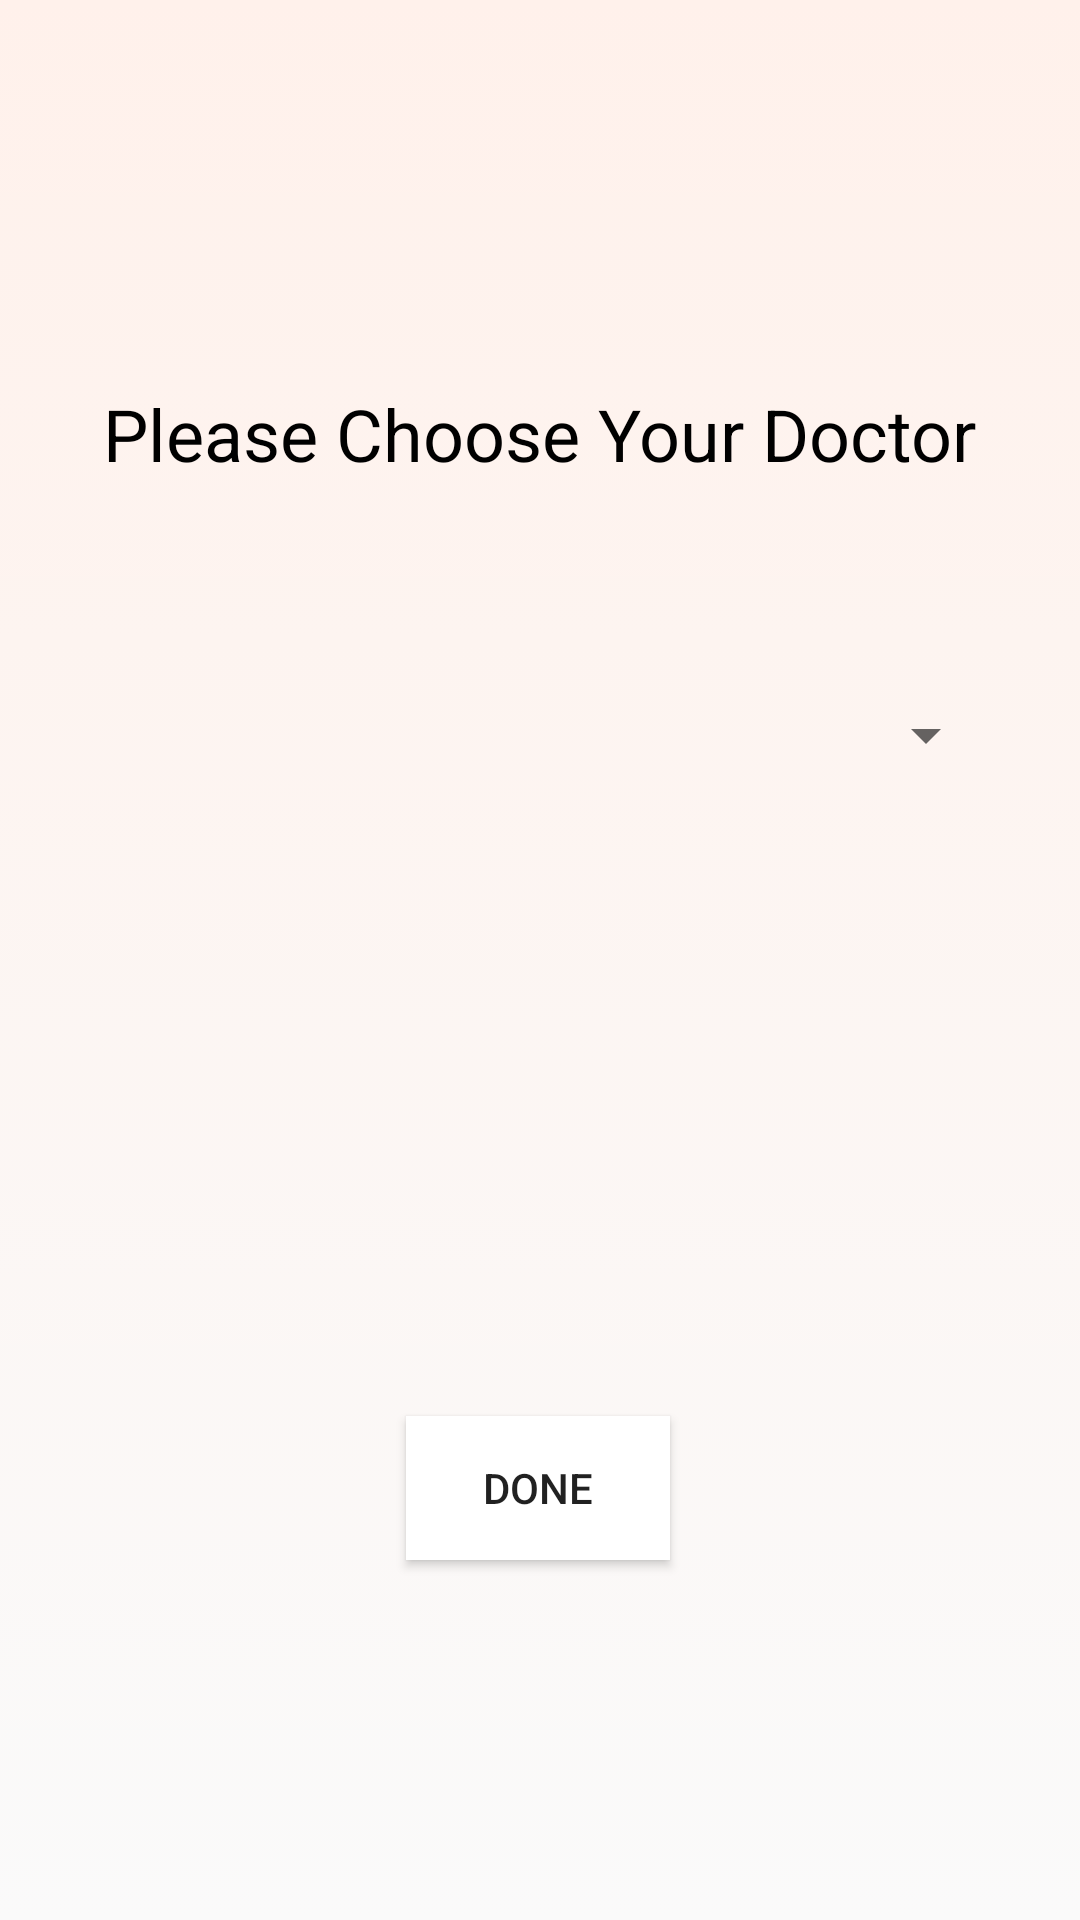

This screen was rendered from an Android layout file. Write that file and the resources it references.
<!-- AndroidManifest.xml: application theme AppTheme -->
<!-- res/layout/activity_choose_a_doctor_after_signup.xml -->
<?xml version="1.0" encoding="utf-8"?>
<androidx.constraintlayout.widget.ConstraintLayout xmlns:android="http://schemas.android.com/apk/res/android"
    xmlns:app="http://schemas.android.com/apk/res-auto"
    xmlns:tools="http://schemas.android.com/tools"
    android:layout_width="match_parent"
    android:layout_height="match_parent"
    tools:context=".ChooseADoctorAfterSignup"
    android:background="@drawable/gradient_background"
    >

    <TextView
        android:id="@+id/ChooseYourDoctorSignupPage"
        android:layout_width="wrap_content"
        android:layout_height="wrap_content"
        android:text="Please Choose Your Doctor"
        android:textColor="#000000"
        android:textSize="24sp"
        app:layout_constraintBottom_toBottomOf="parent"
        app:layout_constraintEnd_toEndOf="parent"
        app:layout_constraintStart_toStartOf="parent"
        app:layout_constraintTop_toTopOf="parent"
        app:layout_constraintVertical_bias="0.211" />

    <Button
        android:id="@+id/ChooseADoctorAfterSignupDone"
        android:layout_width="wrap_content"
        android:layout_height="wrap_content"
        android:layout_marginBottom="120dp"
        android:background="#FFFFFF"
        android:text="Done"
        app:layout_constraintBottom_toBottomOf="parent"
        app:layout_constraintEnd_toEndOf="parent"
        app:layout_constraintHorizontal_bias="0.498"
        app:layout_constraintStart_toStartOf="parent" />

    <Spinner
        android:id="@+id/ChooseADoctorAfterSignupSpinner"
        android:layout_width="305dp"
        android:layout_height="49dp"
        app:layout_constraintBottom_toTopOf="@+id/ChooseADoctorAfterSignupDone"
        app:layout_constraintEnd_toEndOf="parent"
        app:layout_constraintStart_toStartOf="parent"
        app:layout_constraintTop_toBottomOf="@+id/ChooseYourDoctorSignupPage"
        app:layout_constraintVertical_bias="0.229" />
</androidx.constraintlayout.widget.ConstraintLayout>
<!-- resources referenced by this layout -->
<resources>
  <!-- drawable gradient_background: png bitmap (drawable, 6833 bytes) -->
  <style name="AppTheme" parent="Theme.AppCompat.Light.NoActionBar">
          
          <item name="colorPrimary">#03A9F4</item>
          <item name="colorPrimaryDark">#2196F3</item>
          <item name="colorAccent">#3F51B5</item>
      </style>
</resources>
